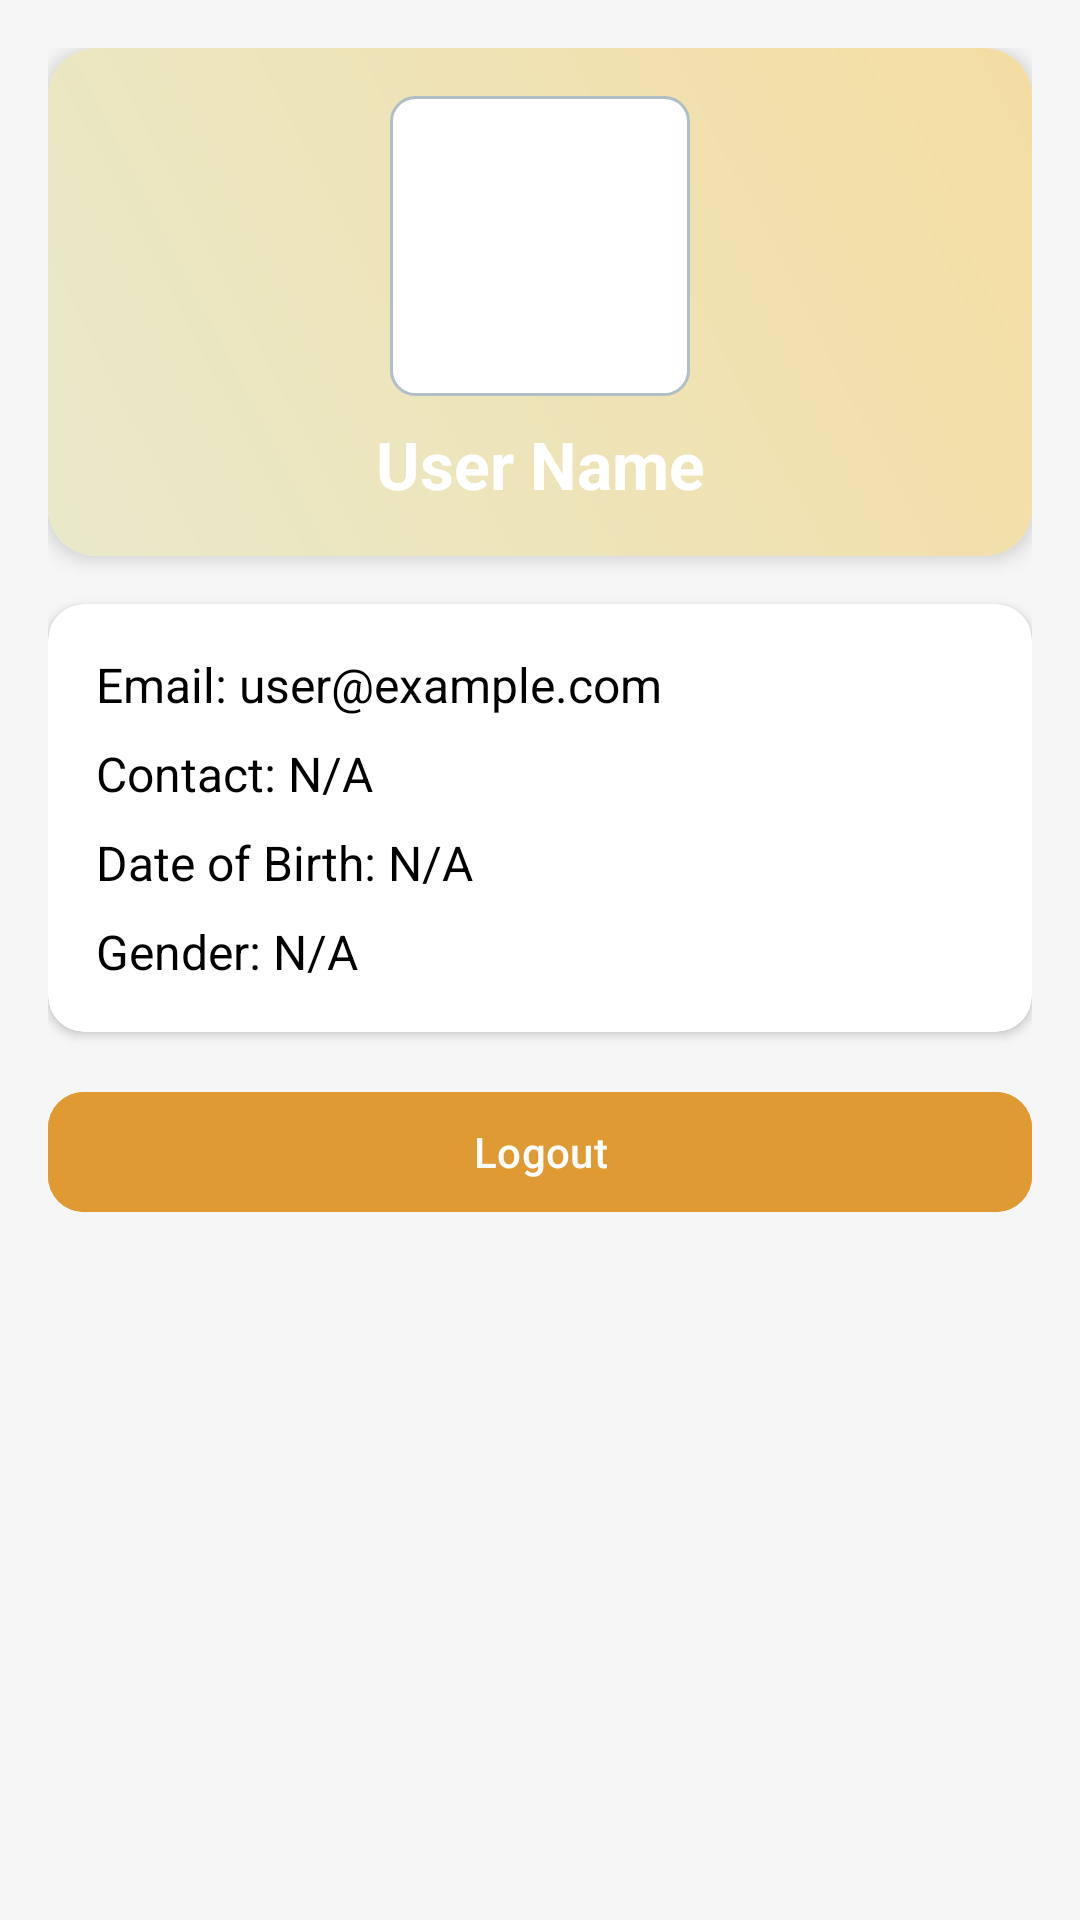

Write the Android layout XML for this screen, with the resource values it uses.
<!-- AndroidManifest.xml: application theme Theme.Ccr_app -->
<!-- res/layout/fragment_profile.xml -->
<?xml version="1.0" encoding="utf-8"?>
<androidx.constraintlayout.widget.ConstraintLayout xmlns:android="http://schemas.android.com/apk/res/android"
    xmlns:app="http://schemas.android.com/apk/res-auto"
    android:layout_width="match_parent"
    android:layout_height="match_parent"
    android:background="#F5F6F5"
    android:padding="16dp">

    
    <androidx.cardview.widget.CardView
        android:id="@+id/cardProfileHeader"
        android:layout_width="match_parent"
        android:layout_height="wrap_content"
        app:cardCornerRadius="16dp"
        app:cardElevation="4dp"
        app:layout_constraintTop_toTopOf="parent">

        <LinearLayout
            android:layout_width="match_parent"
            android:layout_height="wrap_content"
            android:background="@drawable/gradient_bg"
            android:orientation="vertical"
            android:padding="16dp">

            <ImageView
                android:id="@+id/imgProfile"
                android:layout_width="100dp"
                android:layout_height="100dp"
                android:layout_gravity="center"
                android:background="@drawable/edittext_bg"
                android:scaleType="centerCrop"
                android:src="@drawable/baseline_person_24" />

            <TextView
                android:id="@+id/tvProfileName"
                android:layout_width="match_parent"
                android:layout_height="wrap_content"
                android:text="User Name"
                android:textColor="@android:color/white"
                android:textSize="22sp"
                android:textStyle="bold"
                android:gravity="center"
                android:layout_marginTop="8dp"/>
        </LinearLayout>
    </androidx.cardview.widget.CardView>

    
    <androidx.cardview.widget.CardView
        android:id="@+id/cardProfileDetails"
        android:layout_width="match_parent"
        android:layout_height="wrap_content"
        app:cardCornerRadius="12dp"
        app:cardElevation="2dp"
        app:layout_constraintTop_toBottomOf="@id/cardProfileHeader"
        android:layout_marginTop="16dp">

        <LinearLayout
            android:layout_width="match_parent"
            android:layout_height="wrap_content"
            android:orientation="vertical"
            android:padding="16dp">

            <TextView
                android:id="@+id/tvEmail"
                android:layout_width="match_parent"
                android:layout_height="wrap_content"
                android:text="Email: user@example.com"
                android:textColor="@android:color/black"
                android:textSize="16sp"/>

            <TextView
                android:id="@+id/tvContact"
                android:layout_width="match_parent"
                android:layout_height="wrap_content"
                android:text="Contact: N/A"
                android:textColor="@android:color/black"
                android:textSize="16sp"
                android:layout_marginTop="8dp"/>

            <TextView
                android:id="@+id/tvDob"
                android:layout_width="match_parent"
                android:layout_height="wrap_content"
                android:text="Date of Birth: N/A"
                android:textColor="@android:color/black"
                android:textSize="16sp"
                android:layout_marginTop="8dp"/>

            <TextView
                android:id="@+id/tvGender"
                android:layout_width="match_parent"
                android:layout_height="wrap_content"
                android:text="Gender: N/A"
                android:textColor="@android:color/black"
                android:textSize="16sp"
                android:layout_marginTop="8dp"/>
        </LinearLayout>
    </androidx.cardview.widget.CardView>

    
    <com.google.android.material.button.MaterialButton
        android:id="@+id/btnLogout"
        android:layout_width="match_parent"
        android:layout_height="wrap_content"
        android:text="Logout"
        android:textColor="@android:color/white"
        app:cornerRadius="12dp"
        app:icon="@drawable/baseline_exit_to_app_24"
        app:iconGravity="start"
        app:iconPadding="8dp"
        android:backgroundTint="@color/primary_color"
        app:layout_constraintTop_toBottomOf="@id/cardProfileDetails"
        android:layout_marginTop="16dp"/>

</androidx.constraintlayout.widget.ConstraintLayout>
<!-- resources referenced by this layout -->
<resources>
  <color name="primary_color">#E09A34</color>
  <!-- drawable edittext_bg (drawable) -->
  <?xml version="1.0" encoding="utf-8"?>
  <shape xmlns:android="http://schemas.android.com/apk/res/android">
      <solid android:color="#FFFFFF"/>
      <stroke android:width="1dp" android:color="#B0BEC5"/>
      <corners android:radius="8dp"/>
      <padding
          android:left="8dp"
          android:top="8dp"
          android:right="8dp"
          android:bottom="8dp" />
  </shape>
  <!-- drawable gradient_bg (drawable) -->
  <?xml version="1.0" encoding="utf-8"?>
  <shape xmlns:android="http://schemas.android.com/apk/res/android">
      <gradient
          android:startColor="#E9E9CB"
          android:endColor="#F4DDA2"
          android:angle="45"/>
  </shape>
  <style name="Theme.Ccr_app" parent="Base.Theme.Ccr_app" />
  <style name="Base.Theme.Ccr_app" parent="Theme.Material3.DayNight.NoActionBar">
          
          
      </style>
</resources>
